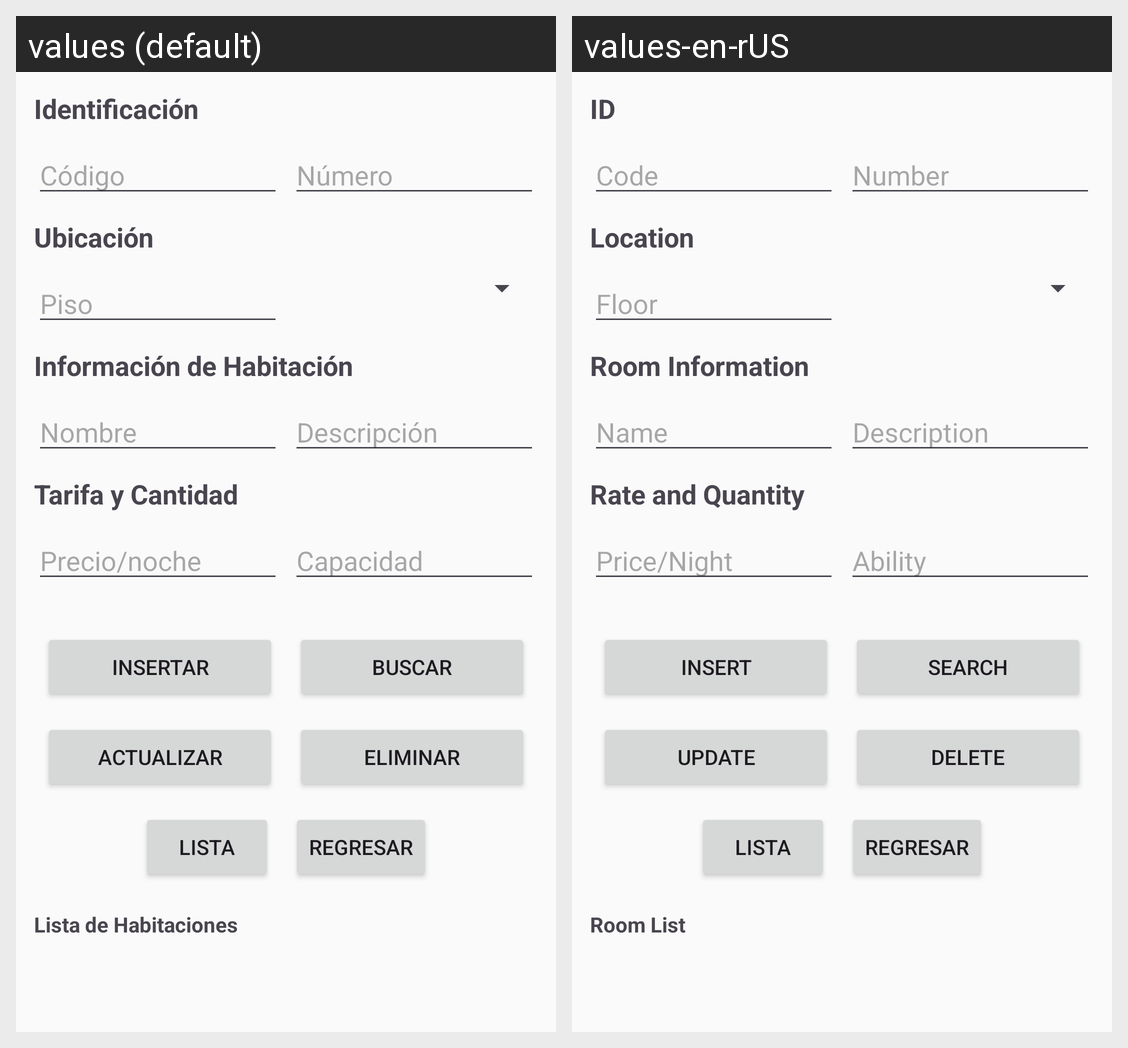

This grid shows one Android layout under two languages. Give, for every string resource on the screen, its name, the default text and each shown locale's text.
Android screen res/layout/activity_habitacion.xml rendered under 2 locales, left to right: values (default), values-en-rUS. Device: Nexus 5 (rendered at 1080×1920; each locale shown at half size, 540×960, under a caption strip naming it); theme Theme.HotelSync.
Strings drawn on this screen, with the default value and each locale's value (text and hints the layout hard-codes, and strings that could not be matched under every locale, appear in the picture but are not listed):

labelIdentificacionHabi
  values: Identificación
  values-en-rUS: ID

c_digo2
  values: Código
  values-en-rUS: Code

n_mero3
  values: Número
  values-en-rUS: Number

labelUbicacionHabi
  values: Ubicación
  values-en-rUS: Location

piso2
  values: Piso
  values-en-rUS: Floor

labelInfoHabitacion
  values: Información de Habitación
  values-en-rUS: Room Information

nombre3
  values: Nombre
  values-en-rUS: Name

descripci_n2
  values: Descripción
  values-en-rUS: Description

labelTarivaHabi
  values: Tarifa y Cantidad
  values-en-rUS: Rate and Quantity

precio_noche3
  values: Precio/noche
  values-en-rUS: Price/Night

capacidad2
  values: Capacidad
  values-en-rUS: Ability

btnInsertar
  values: Insertar
  values-en-rUS: Insert

btnBuscar
  values: Buscar
  values-en-rUS: Search

btnActualizar
  values: Actualizar
  values-en-rUS: Update

btnEliminar
  values: Eliminar
  values-en-rUS: Delete

labelListaHabi
  values: Lista de Habitaciones
  values-en-rUS: Room List
